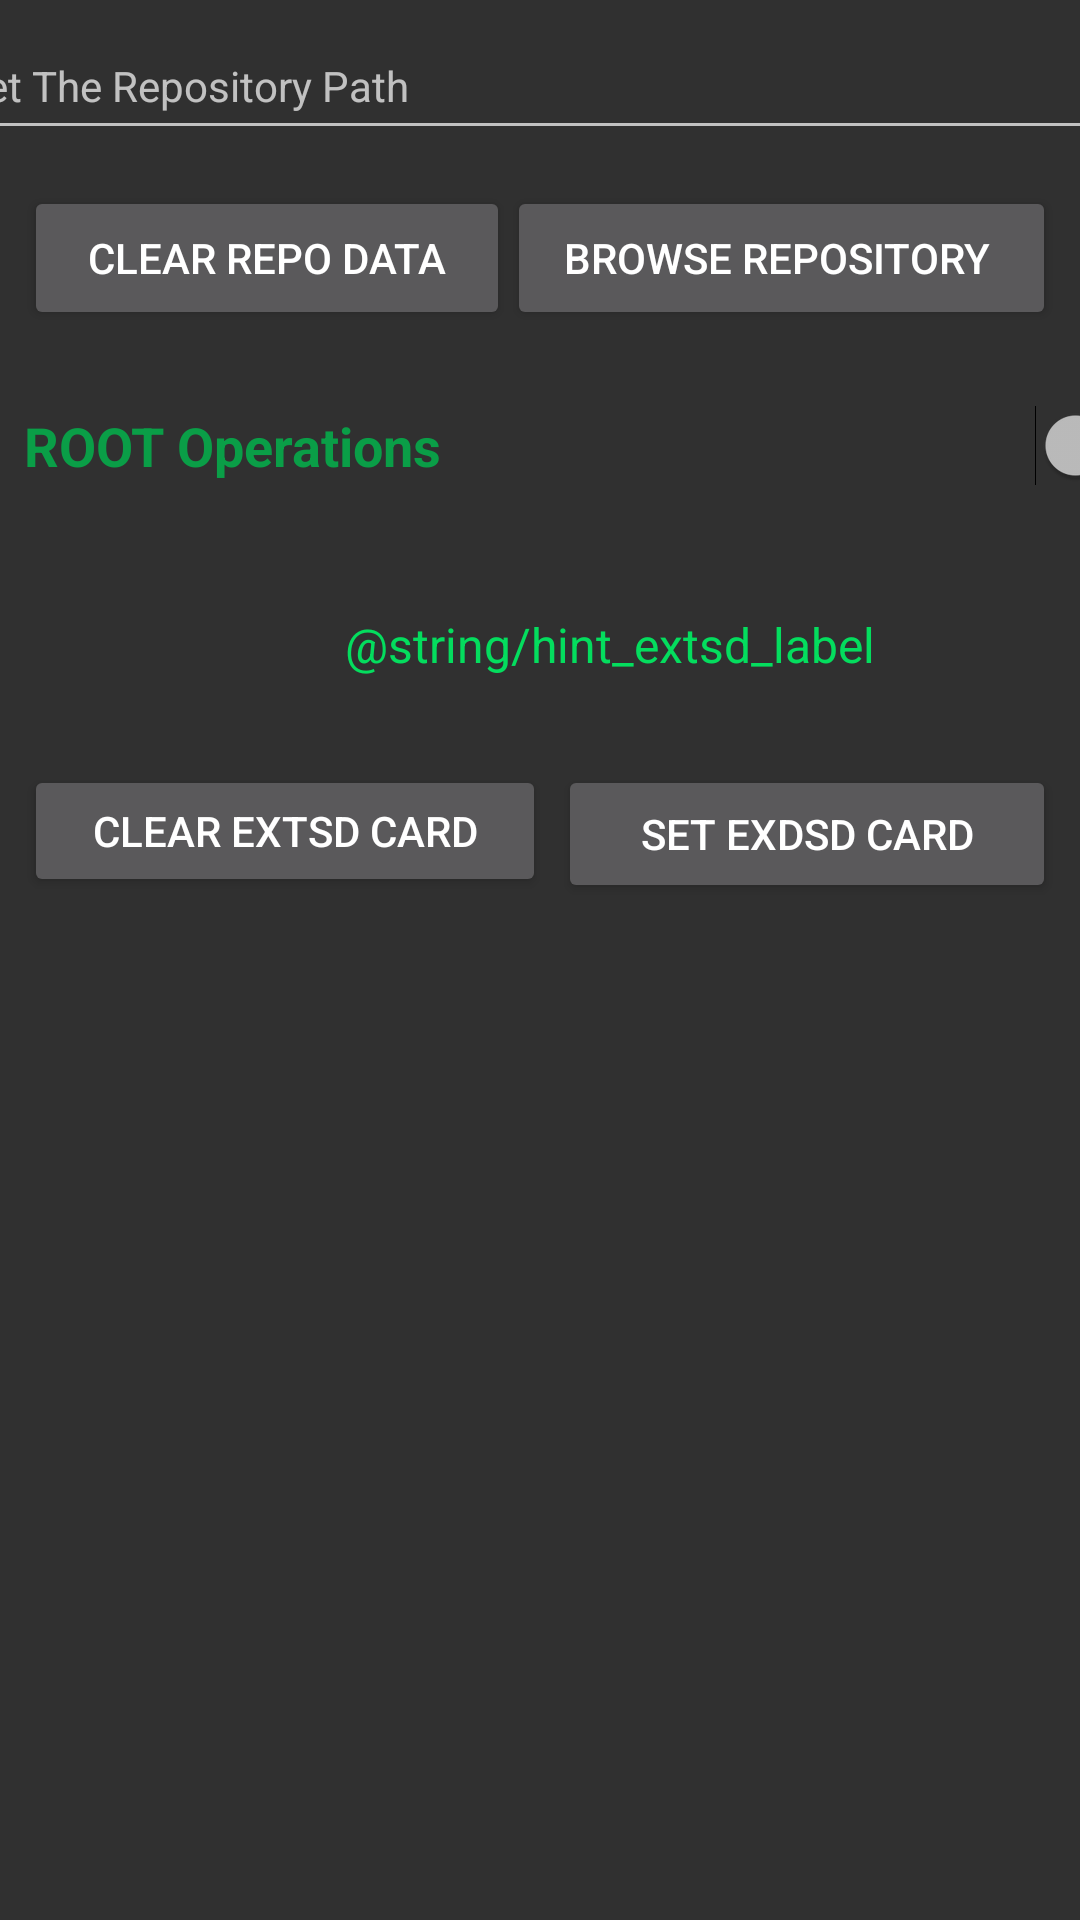

Produce the Android XML layout that renders to this screen, including the resource entries it uses.
<!-- AndroidManifest.xml: application theme AppTheme -->
<!-- res/layout/fragment_app_settings.xml -->
<?xml version="1.0" encoding="utf-8"?>
<androidx.constraintlayout.widget.ConstraintLayout xmlns:android="http://schemas.android.com/apk/res/android"
    xmlns:app="http://schemas.android.com/apk/res-auto"
    xmlns:tools="http://schemas.android.com/tools"
    android:layout_width="match_parent"
    android:layout_height="match_parent"
    android:orientation="vertical"
    android:textAlignment="viewStart"
    tools:layout_editor_absoluteX="5dp"
    tools:layout_editor_absoluteY="5dp"><![CDATA[


    android:layout_margin="@dimen/margin_medium" >



    ]]>

    <TextView
        android:id="@+id/textView2"
        android:layout_width="139dp"
        android:layout_height="45dp"
        android:layout_marginStart="8dp"
        android:layout_marginTop="28dp"
        android:padding="4dp"
        android:textAlignment="viewStart"
        android:textColor="@color/colorAccent"
        app:layout_constraintStart_toStartOf="parent"
        app:layout_constraintTop_toBottomOf="@+id/textView5"
        tools:visibility="visible" />

    <TextView
        android:id="@+id/label_exsd_path"
        android:layout_width="391dp"
        android:layout_height="48dp"
        android:layout_marginStart="8dp"
        android:layout_marginTop="24dp"
        android:autoSizeMaxTextSize="16sp"
        android:autoSizeMinTextSize="12sp"
        android:autoSizeTextType="uniform"
        android:gravity="center"
        android:padding="4dp"
        android:text="@string/hint_extsd_label"
        android:textColor="#04DD5E"
        app:layout_constraintStart_toStartOf="parent"
        app:layout_constraintTop_toBottomOf="@+id/switch_root_access" />

    <TextView
        android:id="@+id/textView4"
        android:layout_width="140dp"
        android:layout_height="40dp"
        android:layout_marginStart="8dp"
        android:layout_marginTop="32dp"
        android:padding="4dp"
        android:textAlignment="center"
        android:textColor="@color/colorAccent"
        app:layout_constraintStart_toStartOf="parent"
        app:layout_constraintTop_toBottomOf="@+id/buttton_clear_extsd" />

    <TextView
        android:id="@+id/textView5"
        android:layout_width="140dp"
        android:layout_height="40dp"
        android:layout_marginStart="8dp"
        android:layout_marginTop="36dp"
        android:padding="4dp"
        android:textAlignment="center"
        android:textColor="@color/colorAccent"
        app:layout_constraintStart_toStartOf="parent"
        app:layout_constraintTop_toBottomOf="@+id/textView4" />

    <Button
        android:id="@+id/buttton_set_extsd"
        android:layout_width="166dp"
        android:layout_height="46dp"
        android:layout_marginTop="16dp"
        android:layout_marginEnd="8dp"
        android:layout_marginBottom="372dp"
        android:text="set ExdSD Card"
        app:layout_constraintBottom_toBottomOf="parent"
        app:layout_constraintEnd_toEndOf="parent"
        app:layout_constraintTop_toBottomOf="@+id/label_exsd_path"
        app:layout_constraintVertical_bias="0.0"
        tools:visibility="visible" />

    <Button
        android:id="@+id/buttton_clear_extsd"
        android:layout_width="174dp"
        android:layout_height="44dp"
        android:layout_marginStart="8dp"
        android:layout_marginTop="16dp"
        android:text="Clear ExtSD Card"
        app:layout_constraintStart_toStartOf="parent"
        app:layout_constraintTop_toBottomOf="@+id/label_exsd_path"
        tools:visibility="visible" />

    <EditText
        android:id="@+id/text_path_repository"
        android:layout_width="395dp"
        android:layout_height="46dp"
        android:layout_marginTop="4dp"
        android:autoSizeMaxTextSize="16sp"
        android:autoSizeMinTextSize="12sp"
        android:autoSizeTextType="uniform"
        android:clickable="false"
        android:editable="false"
        android:ems="10"
        android:focusable="auto"
        android:focusableInTouchMode="false"
        android:focusedByDefault="false"
        android:hint="Set The Repository Path"
        android:inputType="textPersonName"
        android:lines="2"
        android:maxLines="3"
        android:minLines="2"
        android:textAlignment="viewStart"
        android:textColor="#00BFA5"
        android:textSize="14sp"
        app:layout_constraintEnd_toEndOf="parent"
        app:layout_constraintStart_toStartOf="parent"
        app:layout_constraintTop_toTopOf="parent" />

    <Button
        android:id="@+id/button_browse_repo"
        android:layout_width="183dp"
        android:layout_height="48dp"
        android:layout_marginTop="12dp"
        android:layout_marginEnd="8dp"
        android:text="Browse Repository "
        app:layout_constraintEnd_toEndOf="parent"
        app:layout_constraintTop_toBottomOf="@+id/text_path_repository" />

    <Button
        android:id="@+id/button_clear_repo_data"
        android:layout_width="162dp"
        android:layout_height="48dp"
        android:layout_marginStart="8dp"
        android:layout_marginTop="12dp"
        android:layout_marginEnd="28dp"
        android:text="Clear Repo Data"
        app:layout_constraintEnd_toEndOf="parent"
        app:layout_constraintHorizontal_bias="0.0"
        app:layout_constraintStart_toStartOf="parent"
        app:layout_constraintTop_toBottomOf="@+id/text_path_repository" />

    <Switch
        android:id="@+id/switch_root_access"
        android:layout_width="391dp"
        android:layout_height="37dp"
        android:layout_marginStart="8dp"
        android:layout_marginTop="20dp"
        android:text="ROOT Operations"
        android:textColor="#0A9E47"
        android:textSize="18sp"
        android:textStyle="bold"
        app:layout_constraintStart_toStartOf="parent"
        app:layout_constraintTop_toBottomOf="@+id/button_browse_repo" />


</androidx.constraintlayout.widget.ConstraintLayout>
<!-- resources referenced by this layout -->
<resources>
  <color name="colorAccent">#D81B60</color>
  <style name="AppTheme" parent="Theme.AppCompat.NoActionBar">
          
          <item name="colorPrimary">@color/colorPrimary</item>
          <item name="colorPrimaryDark">@color/colorPrimaryDark</item>
          <item name="colorAccent">@color/colorAccent</item>
          
      </style>
  <color name="colorPrimary">#00897B</color>
  <color name="colorPrimaryDark">#027467</color>
</resources>
